Run: headless pygame with SDL's dummy video driver; simulated clock (each Clock.tick advances the game by its frame time, no real sleeping); random seed 0; keys injected as events and as key.get_pressed() state; no mouse input.
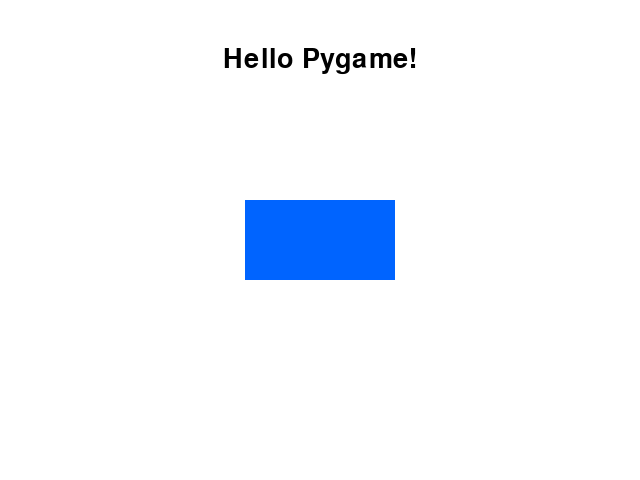
Frame 1 of 4 · flips 1–60 · no input
Frame 2 of 4 · flips 61–180 · tapped SPACE, RETURN · held RIGHT (→), D · screen unchanged from frame 1, image omitted
Frame 3 of 4 · flips 181–300 · held DOWN (↓), S · screen unchanged from frame 2, image omitted
Frame 4 of 4 · flips 301–420 · held LEFT (←), A, UP (↑), W · screen unchanged from frame 3, image omitted

The pygame program that drew these frames:

import pygame
import sys

pygame.init()

# Window setup
screen = pygame.display.set_mode((640, 480))
pygame.display.set_caption("My first game screen")

# Colours
WHITE = (255, 255, 255)
BLUE = (0, 100, 255)

# Rectangle setup (centered)
rect_width, rect_height = 150, 80
rect_x = (640 - rect_width) // 2
rect_y = (480 - rect_height) // 2
rect = pygame.Rect(rect_x, rect_y, rect_width, rect_height)

# Font + text
font = pygame.font.SysFont(None, 40)
text_surface = font.render("Hello Pygame!", True, (0, 0, 0))
text_rect = text_surface.get_rect(center=(320, 60))

# Game loop
while True:
    for event in pygame.event.get():
        if event.type == pygame.QUIT:
            pygame.quit()
            sys.exit()

    screen.fill(WHITE)
    pygame.draw.rect(screen, BLUE, rect)
    screen.blit(text_surface, text_rect)

    pygame.display.update()
